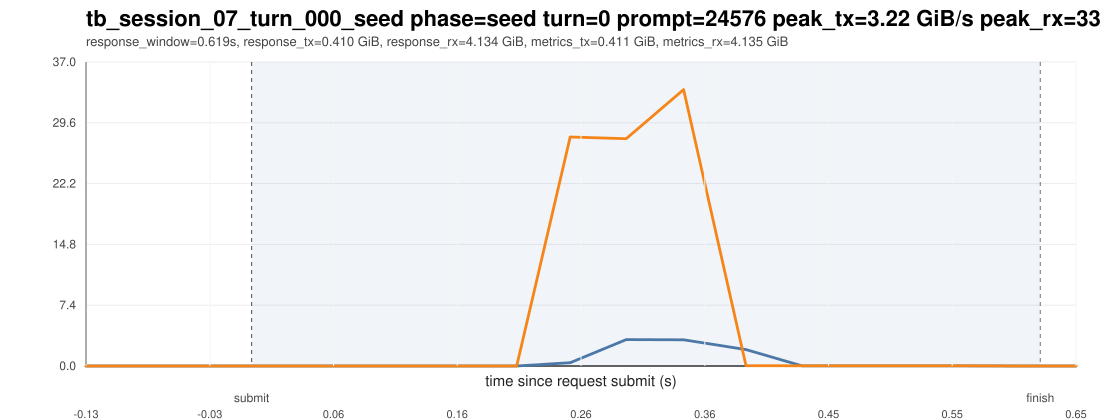

The file beside this chart, header and first rows:
ts_unix_ms, t_since_submit_s, inside_request_window, pcie_tx_GiB_s, pcie_rx_GiB_s, pcie_total_GiB_s, pcie_tx_cum_GiB, pcie_rx_cum_GiB, pcie_total_cum_GiB, gpu_mem_used_GiB, util_gpu_pct, cpu_util_pct
1775015910617, -0.13, 0, 0.000651, 0.000278, 0.000930, 44.91, 155.2, 200.1, 68.87, 0.000000, 0.1
1775015910659, -0.088, 0, 0.000278, 0.000233, 0.000511, 44.91, 155.2, 200.1, 68.87, 0.000000, 0.000000
1775015910701, -0.046, 0, 0.000278, 0.000278, 0.000557, 44.91, 155.2, 200.1, 68.87, 0.000000, 0.5
1775015910743, -0.004000, 0, 0.000278, 0.000233, 0.000511, 44.91, 155.2, 200.1, 68.87, 0.000000, 0.3
1775015910785, 0.038, 1, 0.000278, 0.000605, 0.000883, 44.91, 155.2, 200.1, 68.87, 0.000000, 0.2
1775015910828, 0.081, 1, 0.000278, 0.000233, 0.000511, 44.91, 155.2, 200.1, 68.87, 0.000000, 0.1
1775015910871, 0.124, 1, 0.000278, 0.000278, 0.000557, 44.91, 155.2, 200.1, 68.87, 0.000000, 0.1
1775015910913, 0.166, 1, 0.001908, 0.000278, 0.002187, 44.91, 155.2, 200.1, 68.87, 0.000000, 0.1
1775015910955, 0.208, 1, 0.000278, 0.000233, 0.000511, 44.91, 155.2, 200.1, 68.87, 0.000000, 0.1
1775015910997, 0.25, 1, 0.4041, 27.9, 28.31, 44.92, 156.4, 201.3, 68.87, 0.000000, 0.3
1775015911041, 0.294, 1, 3.217, 27.7, 30.91, 45.07, 157.6, 202.7, 68.87, 0.000000, 0.3
1775015911086, 0.339, 1, 3.197, 33.68, 36.87, 45.23, 159.3, 204.5, 68.87, 0.000000, 0.5
1775015911135, 0.388, 1, 1.997, 0.03152, 2.029, 45.31, 159.3, 204.6, 68.87, 52, 0.4
1775015911179, 0.432, 1, 0.009219, 0.02761, 0.03683, 45.32, 159.3, 204.6, 68.87, 52, 0.4
1775015911222, 0.475, 1, 0.009545, 0.02761, 0.03716, 45.32, 159.3, 204.6, 68.87, 52, 0.3
1775015911264, 0.517, 1, 0.009219, 0.02626, 0.03548, 45.32, 159.3, 204.6, 68.87, 52, 0.3
1775015911307, 0.56, 1, 0.01048, 0.02724, 0.03772, 45.32, 159.3, 204.6, 68.87, 99, 0.3
1775015911352, 0.605, 1, 0.005029, 0.000278, 0.005307, 45.32, 159.3, 204.6, 68.87, 99, 0.1
1775015911394, 0.647, 1, 0.000278, 0.000325, 0.000604, 45.32, 159.3, 204.6, 68.87, 99, 0.1
